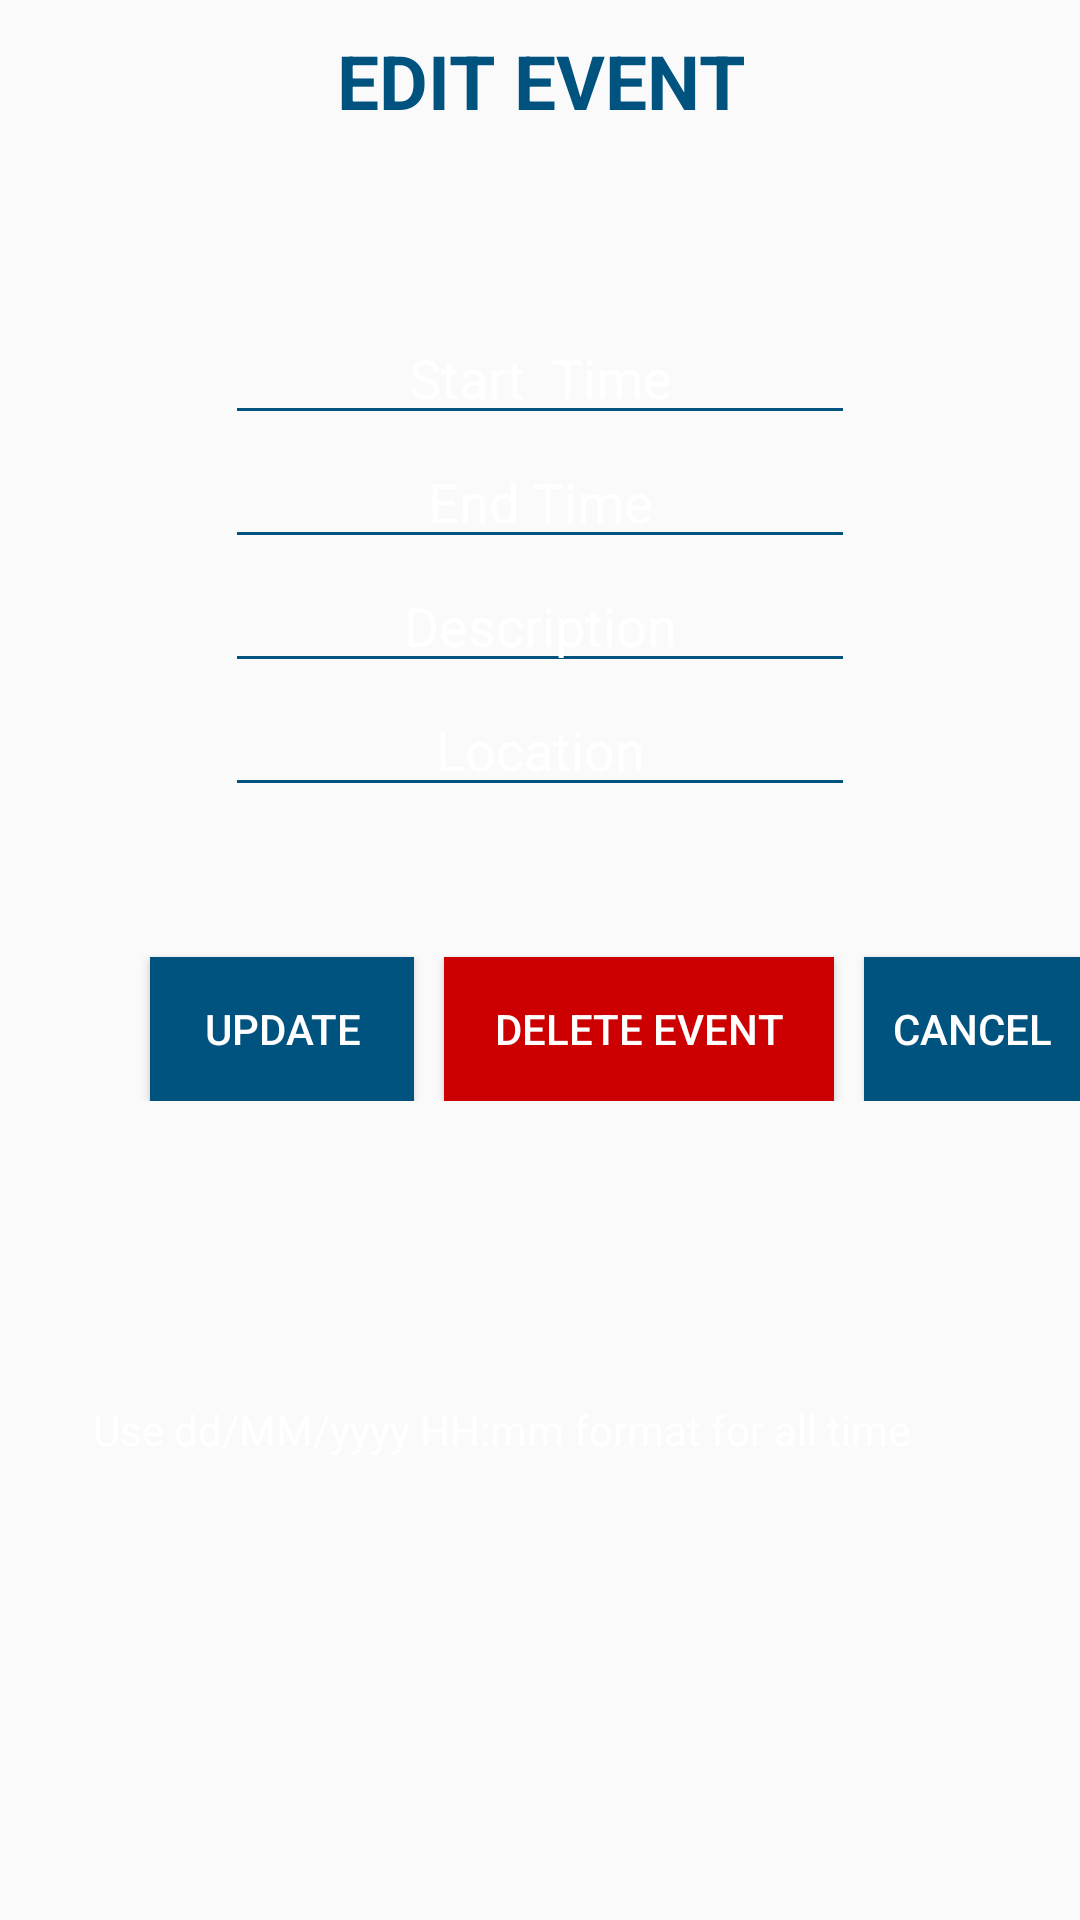

Here is an Android app screen rendered from its layout file. Give the layout XML and the strings, colors and styles it references.
<!-- AndroidManifest.xml: application theme AgendaCalendarTheme -->
<!-- res/layout/edit_event.xml -->
<LinearLayout xmlns:agendaCalendar="http://schemas.android.com/apk/res-auto"
    xmlns:android="http://schemas.android.com/apk/res/android"
    xmlns:tools="http://schemas.android.com/tools"
    android:layout_width="match_parent"
    android:layout_height="match_parent"
    android:orientation="vertical"
    android:background="@drawable/orange1">>

    <TextView
        android:id="@+id/textView1"
        android:layout_width="match_parent"
        android:layout_height="wrap_content"
        android:layout_marginBottom="10dp"
        android:gravity="center_horizontal"
        android:text="EDIT EVENT"
        android:textAllCaps="true"
        android:textColor="@color/blue_dark"
        android:textSize="25dp"
        android:textStyle="bold"
        android:layout_marginTop="10dp" />

    <EditText
        android:layout_width="wrap_content"
        android:layout_height="wrap_content"
        android:inputType="datetime"
        android:ems="10"
        android:id="@+id/start_date_text"
        android:textColor="@color/blue_dark"
        android:gravity="center_horizontal"
        android:hint="Start  Time"
        android:layout_gravity="center_horizontal"
        android:layout_marginTop="50dp"
        android:textColorHint="#ffffff"/>

    <EditText
        android:layout_width="wrap_content"
        android:layout_height="wrap_content"
        android:inputType="datetime"
        android:ems="10"
        android:id="@+id/end_date_text"
        android:textColor="@color/blue_dark"
        android:gravity="center_horizontal"
        android:hint="End Time"
        android:layout_gravity="center_horizontal"
        android:textColorHint="#ffffff"/>

    <EditText
        android:layout_width="wrap_content"
        android:layout_height="wrap_content"
        android:inputType="text"
        android:ems="10"
        android:id="@+id/description_text"
        android:textColor="@color/blue_dark"
        android:gravity="center_horizontal"
        android:hint="Description"
        android:layout_gravity="center_horizontal"
        android:textColorHint="#ffffff"/>

    <EditText
        android:layout_width="wrap_content"
        android:layout_height="wrap_content"
        android:inputType="text"
        android:ems="10"
        android:id="@+id/location_text"
        android:textColor="@color/blue_dark"
        android:gravity="center_horizontal"
        android:hint="Location"
        android:layout_gravity="center_horizontal"
        android:textColorHint="#ffffff"/>


    <LinearLayout
        android:layout_width="match_parent"
        android:layout_height="wrap_content"
        android:orientation="horizontal"
        android:layout_gravity="center_horizontal">

        <Button
            android:id="@+id/button1"
            android:layout_width="wrap_content"
            android:layout_height="wrap_content"
            android:text="Update"
            android:textColor="@android:color/white"
            android:onClick="updateFromEdit"
            android:background="@color/blue_dark"
            android:layout_marginLeft="50dp"
            android:layout_marginTop="50dp" />

        <Button
            android:id="@+id/button2"
            android:layout_width="130dp"
            android:layout_height="wrap_content"
            android:text="Delete Event"
            android:onClick="deleteCurrEvent"
            android:textColor="@android:color/white"
            android:background="#ffcc0000"
            android:layout_marginLeft="10dp"
            android:layout_marginTop="50dp" />

        <Button
            android:id="@+id/button3"
            android:layout_width="wrap_content"
            android:layout_height="wrap_content"
            android:text="Cancel"
            android:textColor="@android:color/white"
            android:onClick="cancelEdit"
            android:background="@color/blue_dark"
            android:layout_marginLeft="10dp"
            android:layout_marginTop="50dp" />


    </LinearLayout>

    <TextView
        android:layout_width="298dp"
        android:layout_height="wrap_content"
        android:textAppearance="?android:attr/textAppearanceSmall"
        android:text="Use dd/MM/yyyy HH:mm format for all time"
        android:id="@+id/textView"
        android:layout_gravity="center_horizontal"
        android:layout_marginTop="100dp"
        android:textColor="@android:color/white"/>


</LinearLayout>
<!-- resources referenced by this layout -->
<resources>
  <color name="blue_dark">#00537f</color>
  <style name="AgendaCalendarTheme" parent="Theme.AppCompat.Light.NoActionBar">
          <item name="colorPrimary">@android:color/transparent</item>
          <item name="colorPrimaryDark">@android:color/black</item>
          <item name="colorAccent">@android:color/black</item>
      </style>
</resources>
